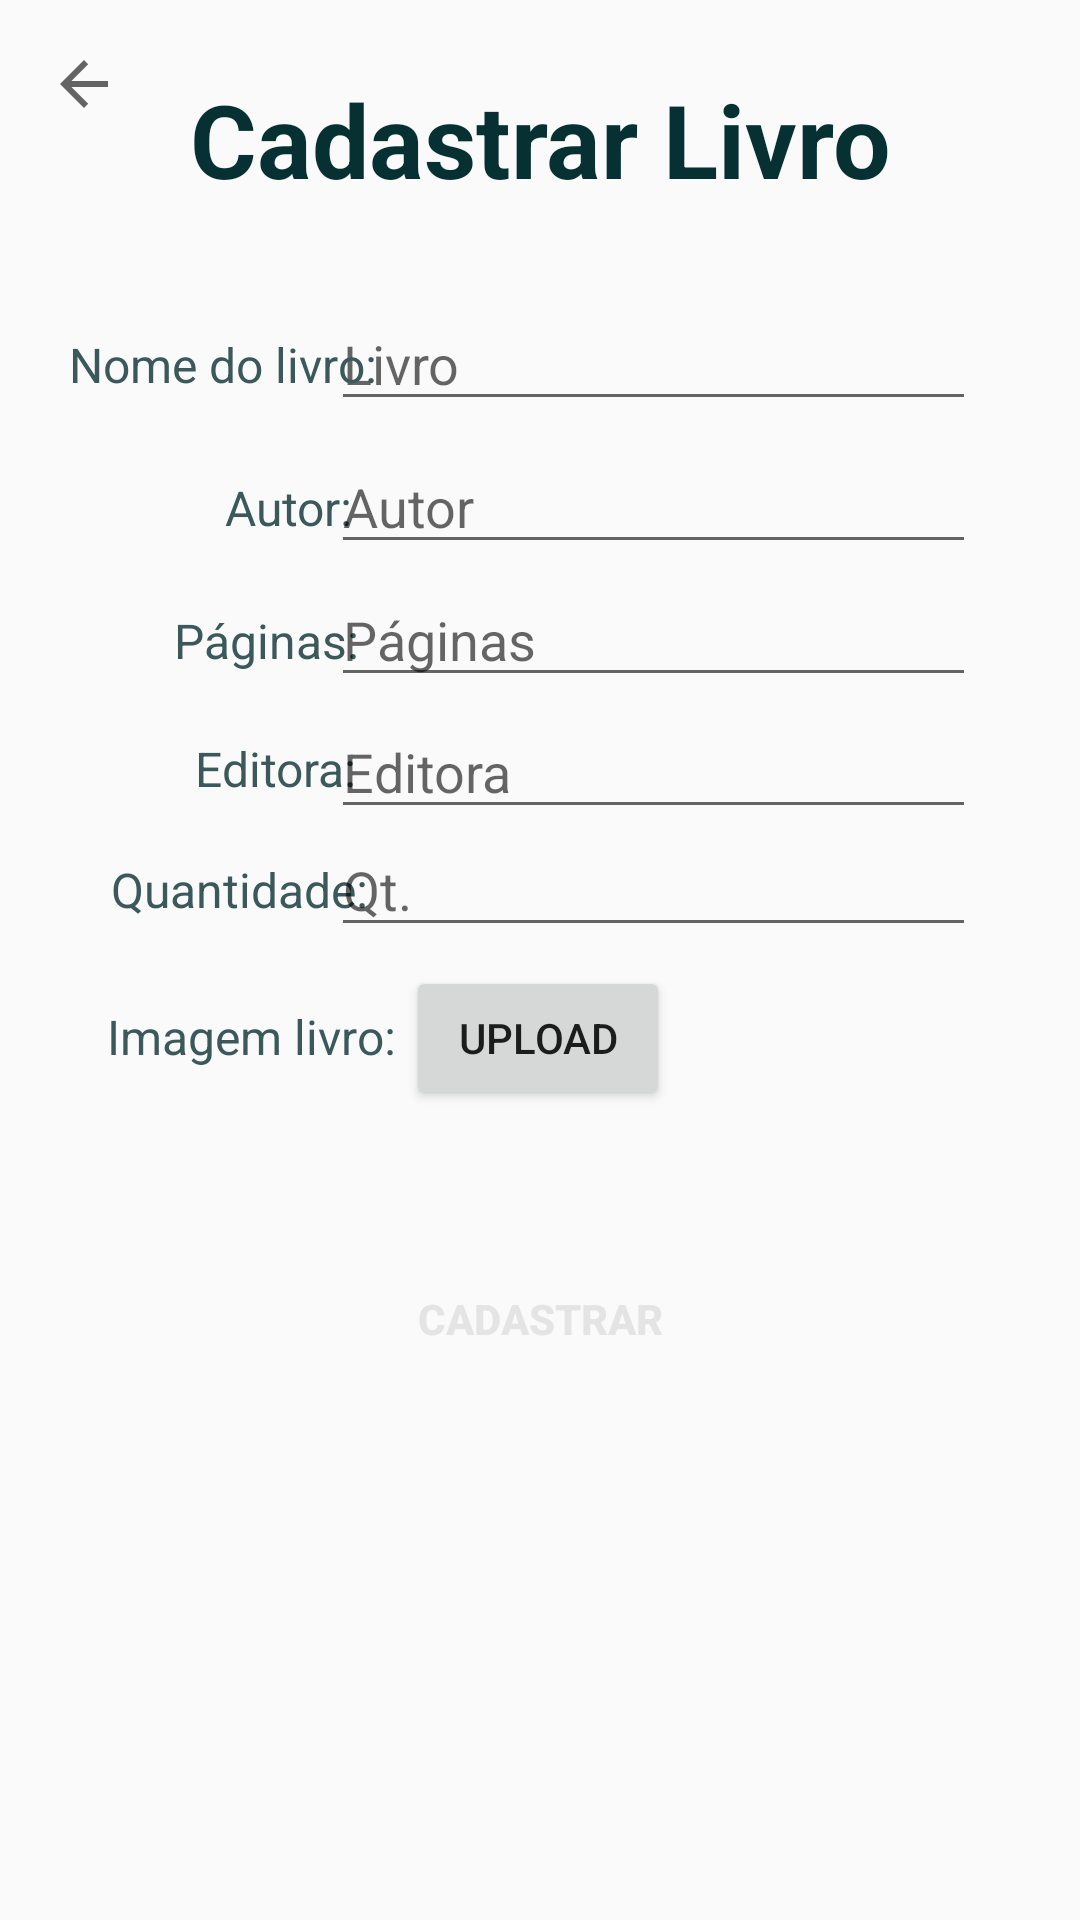

Write the Android layout XML for this screen, with the resource values it uses.
<!-- AndroidManifest.xml: application theme Theme.ProjetoDisp -->
<!-- res/layout/activity_cadastrar_livro.xml -->
<?xml version="1.0" encoding="utf-8"?>
<androidx.constraintlayout.widget.ConstraintLayout xmlns:android="http://schemas.android.com/apk/res/android"
    xmlns:app="http://schemas.android.com/apk/res-auto"
    xmlns:tools="http://schemas.android.com/tools"
    android:layout_width="match_parent"
    android:layout_height="match_parent"
    tools:context=".CatalogoActivity">

  <TextView
      android:id="@+id/tv_nomeDoLivro5"
      android:layout_width="wrap_content"
      android:layout_height="wrap_content"
      android:text="Imagem livro:"
      android:textColor="#3B595A"
      android:textSize="16sp"
      app:layout_constraintBottom_toBottomOf="parent"
      app:layout_constraintEnd_toEndOf="parent"
      app:layout_constraintHorizontal_bias="0.135"
      app:layout_constraintStart_toStartOf="parent"
      app:layout_constraintTop_toTopOf="parent"
      app:layout_constraintVertical_bias="0.541" />

  <androidx.appcompat.widget.Toolbar
      android:id="@+id/toolbar"
      android:layout_width="match_parent"
      android:layout_height="?attr/actionBarSize"
      app:layout_constraintBottom_toBottomOf="parent"
      app:layout_constraintEnd_toEndOf="parent"
      app:layout_constraintHorizontal_bias="0.0"
      app:layout_constraintStart_toStartOf="parent"
      app:layout_constraintTop_toTopOf="parent"
      app:layout_constraintVertical_bias="0.0"
      app:navigationIcon="?attr/homeAsUpIndicator"
      />
  <TextView
      android:id="@+id/textView3"
      android:layout_width="wrap_content"
      android:layout_height="wrap_content"
      android:text="Cadastrar Livro"
      android:textAlignment="center"
      android:textColor="#073033"
      android:textSize="34sp"
      android:textStyle="bold"
      app:layout_constraintBottom_toBottomOf="parent"
      app:layout_constraintEnd_toEndOf="parent"
      app:layout_constraintHorizontal_bias="0.500"
      app:layout_constraintStart_toStartOf="parent"
      app:layout_constraintTop_toTopOf="parent"
      app:layout_constraintVertical_bias="0.04" />

  <Button
      android:id="@+id/buttonLivros"
      android:layout_width="241dp"
      android:layout_height="43dp"
      android:background="@drawable/roundstyle"
      android:backgroundTint="#0A3B3D"
      android:text="CADASTRAR"
      android:textColor="#E4E4E4"
      android:textStyle="bold"
      app:layout_constraintBottom_toBottomOf="parent"
      app:layout_constraintEnd_toEndOf="parent"
      app:layout_constraintHorizontal_bias="0.5"
      app:layout_constraintStart_toStartOf="parent"
      app:layout_constraintTop_toTopOf="parent"
      app:layout_constraintVertical_bias="0.700"
      tools:ignore="TouchTargetSizeCheck" />

  <TextView
      android:id="@+id/tv_autor"
      android:layout_width="wrap_content"
      android:layout_height="wrap_content"
      android:text="Autor:"
      android:textColor="#3B595A"
      android:textSize="16sp"
      app:layout_constraintBottom_toBottomOf="parent"
      app:layout_constraintEnd_toEndOf="parent"
      app:layout_constraintHorizontal_bias="0.236"
      app:layout_constraintStart_toStartOf="parent"
      app:layout_constraintTop_toTopOf="parent"
      app:layout_constraintVertical_bias="0.256" />

  <TextView
      android:id="@+id/tv_nomeDoLivro3"
      android:layout_width="wrap_content"
      android:layout_height="wrap_content"
      android:text="Páginas:"
      android:textColor="#3B595A"
      android:textSize="16sp"
      app:layout_constraintBottom_toBottomOf="parent"
      app:layout_constraintEnd_toEndOf="parent"
      app:layout_constraintHorizontal_bias="0.194"
      app:layout_constraintStart_toStartOf="parent"
      app:layout_constraintTop_toTopOf="parent"
      app:layout_constraintVertical_bias="0.328" />

  <TextView
      android:id="@+id/tv_nomeDoLivro2"
      android:layout_width="wrap_content"
      android:layout_height="wrap_content"
      android:text="Editora:"
      android:textColor="#3B595A"
      android:textSize="16sp"
      app:layout_constraintBottom_toBottomOf="parent"
      app:layout_constraintEnd_toEndOf="parent"
      app:layout_constraintHorizontal_bias="0.212"
      app:layout_constraintStart_toStartOf="parent"
      app:layout_constraintTop_toTopOf="parent"
      app:layout_constraintVertical_bias="0.397" />

  <TextView
      android:id="@+id/tv_nomeDoLivro4"
      android:layout_width="wrap_content"
      android:layout_height="wrap_content"
      android:text="Quantidade:"
      android:textColor="#3B595A"
      android:textSize="16sp"
      app:layout_constraintBottom_toBottomOf="parent"
      app:layout_constraintEnd_toEndOf="parent"
      app:layout_constraintHorizontal_bias="0.135"
      app:layout_constraintStart_toStartOf="parent"
      app:layout_constraintTop_toTopOf="parent"
      app:layout_constraintVertical_bias="0.462" />

  <EditText
      android:id="@+id/et_nomeDoLivro"
      android:layout_width="215dp"
      android:layout_height="38dp"
      android:ems="10"
      android:hint="Livro"
      android:inputType="textPersonName"
      app:layout_constraintBottom_toBottomOf="parent"
      app:layout_constraintEnd_toEndOf="parent"
      app:layout_constraintHorizontal_bias="0.76"
      app:layout_constraintStart_toStartOf="parent"
      app:layout_constraintTop_toTopOf="parent"
      app:layout_constraintVertical_bias="0.17"
      tools:ignore="TouchTargetSizeCheck" />

  <TextView
      android:id="@+id/tv_nomeDoLivro"
      android:layout_width="wrap_content"
      android:layout_height="wrap_content"
      android:text="Nome do livro:"
      android:textColor="#3B595A"
      android:textSize="16sp"
      app:layout_constraintBottom_toBottomOf="parent"
      app:layout_constraintEnd_toEndOf="parent"
      app:layout_constraintHorizontal_bias="0.09"
      app:layout_constraintStart_toStartOf="parent"
      app:layout_constraintTop_toTopOf="parent"
      app:layout_constraintVertical_bias="0.179" />

  <EditText
      android:id="@+id/et_autor"
      android:layout_width="215dp"
      android:layout_height="38dp"
      android:ems="10"
      android:hint="Autor"
      android:inputType="textPersonName"
      app:layout_constraintBottom_toBottomOf="parent"
      app:layout_constraintEnd_toEndOf="parent"
      app:layout_constraintHorizontal_bias="0.76"
      app:layout_constraintStart_toStartOf="parent"
      app:layout_constraintTop_toTopOf="parent"
      app:layout_constraintVertical_bias="0.249"
      tools:ignore="TouchTargetSizeCheck" />

  <EditText
      android:id="@+id/et_paginas"
      android:layout_width="215dp"
      android:layout_height="38dp"
      android:ems="10"
      android:hint="Páginas"
      android:inputType="textPersonName"
      app:layout_constraintBottom_toBottomOf="parent"
      app:layout_constraintEnd_toEndOf="parent"
      app:layout_constraintHorizontal_bias="0.76"
      app:layout_constraintStart_toStartOf="parent"
      app:layout_constraintTop_toTopOf="parent"
      app:layout_constraintVertical_bias="0.323"
      tools:ignore="TouchTargetSizeCheck" />

  <EditText
      android:id="@+id/et_editora"
      android:layout_width="215dp"
      android:layout_height="38dp"
      android:ems="10"
      android:hint="Editora"
      android:inputType="textPersonName"
      app:layout_constraintBottom_toBottomOf="parent"
      app:layout_constraintEnd_toEndOf="parent"
      app:layout_constraintHorizontal_bias="0.76"
      app:layout_constraintStart_toStartOf="parent"
      app:layout_constraintTop_toTopOf="parent"
      app:layout_constraintVertical_bias="0.396"
      tools:ignore="TouchTargetSizeCheck" />

  <EditText
      android:id="@+id/et_quantidade"
      android:layout_width="215dp"
      android:layout_height="38dp"
      android:ems="10"
      android:hint="Qt."
      android:inputType="textPersonName"
      app:layout_constraintBottom_toBottomOf="parent"
      app:layout_constraintEnd_toEndOf="parent"
      app:layout_constraintHorizontal_bias="0.76"
      app:layout_constraintStart_toStartOf="parent"
      app:layout_constraintTop_toTopOf="parent"
      app:layout_constraintVertical_bias="0.461"
      tools:ignore="TouchTargetSizeCheck" />

  <Button
      android:id="@+id/btnSelect"
      android:layout_width="wrap_content"
      android:layout_height="wrap_content"
      android:layout_weight="1"
      android:text="Upload"
      app:layout_constraintBottom_toBottomOf="parent"
      app:layout_constraintEnd_toEndOf="parent"
      app:layout_constraintHorizontal_bias="0.498"
      app:layout_constraintStart_toStartOf="parent"
      app:layout_constraintTop_toTopOf="parent"
      app:layout_constraintVertical_bias="0.544" />

  <ImageView
      android:id="@+id/imgView"
      android:layout_width="55dp"
      android:layout_height="55dp"
      app:layout_constraintBottom_toBottomOf="parent"
      app:layout_constraintEnd_toEndOf="parent"
      app:layout_constraintHorizontal_bias="0.73"
      app:layout_constraintStart_toStartOf="parent"
      app:layout_constraintTop_toTopOf="parent"
      app:layout_constraintVertical_bias="0.55" />

</androidx.constraintlayout.widget.ConstraintLayout>
<!-- resources referenced by this layout -->
<resources>
  <style name="Theme.ProjetoDisp" parent="Theme.AppCompat.Light.NoActionBar">
          
          <item name="colorPrimary">@color/purple_500</item>
          <item name="colorPrimaryVariant">@color/purple_700</item>
          <item name="colorOnPrimary">@color/white</item>
          
          <item name="colorSecondary">@color/teal_200</item>
          <item name="colorSecondaryVariant">@color/teal_700</item>
          <item name="colorOnSecondary">@color/black</item>
          
          <item name="android:statusBarColor">?attr/colorPrimaryVariant</item>
          
      </style>
  <color name="purple_500">#FF6200EE</color>
  <color name="purple_700">#FF3700B3</color>
  <color name="white">#FFFFFFFF</color>
  <color name="teal_200">#FF03DAC5</color>
  <color name="teal_700">#FF018786</color>
  <color name="black">#FF000000</color>
</resources>
